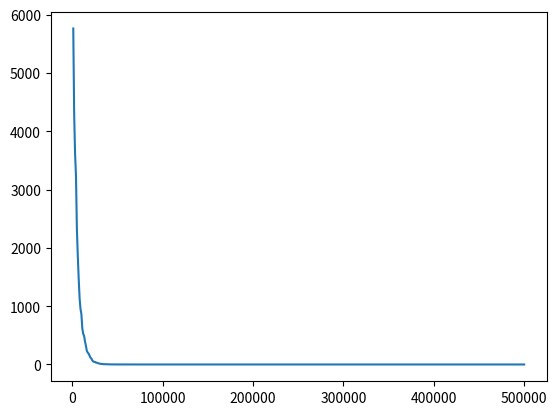

Here is the Python script that generated this plot:
import numpy as np
import copy
import sys
import random
import time
import matplotlib.pyplot as plt


class EA:
    
    def __init__(self,pop_size,dim,problem,num_evals,bounds,mu ):

        self.pop_size = pop_size
        self.dim = dim
        self.mu = mu 
        self.num_evals = num_evals
        self.problem = problem
        self.bounds = bounds
        self.position = (bounds[1] - bounds[0])*np.random.rand(pop_size ,dim) + bounds[0]
        
        self.mean = None
        self.covar= None


    def evaluate(self):
        
        problem = self.problem
        if problem ==2:  # ellipsoidal - sphere function
            matrix = np.array([np.arange(1,self.dim+1),]*self.pop_size)
            fit =((self.position**2)*matrix)
            fit = np.sum(fit , axis=1)
            return fit

    def run(self):
        
        evals=0
        score_list = []
        eval_list = []
        while evals<self.num_evals:

            score = self.evaluate()
            score= score.reshape(-1,1)
            metric = np.concatenate((self.position,score),axis=1)
            metric =metric[metric[:,-1].argsort()]
            score = metric[:,-1]
    
            self.position = metric[:,:-1]
            print("Best Score:", score[0])
            # print("At:", self.position[0])
            self.mean = np.mean(self.position[:int(self.mu*self.pop_size)],axis=0)
            self.covar = np.cov(self.position[:int(self.mu*self.pop_size)].T)

            self.position = np.random.multivariate_normal(self.mean,self.covar, self.pop_size)

            evals+=self.pop_size
            score_list.append(score[0])
            
            eval_list.append(evals)
            if len(score_list)>100:
                if np.all(score_list[-20:][0]==score_list[-10:]):
                    print("Stopping due to probable saturation at evals:",evals)
                    break

        plt.plot(eval_list,score_list)
        plt.show()



if __name__ == "__main__":
    start= time.time()

    a = EA(pop_size=1000,dim=50,problem=2,num_evals=500000,bounds=[-5,5],mu=0.5)
    a.run()
    print("Time Taken = ",(time.time()-start)/60 ,"Minutes")
